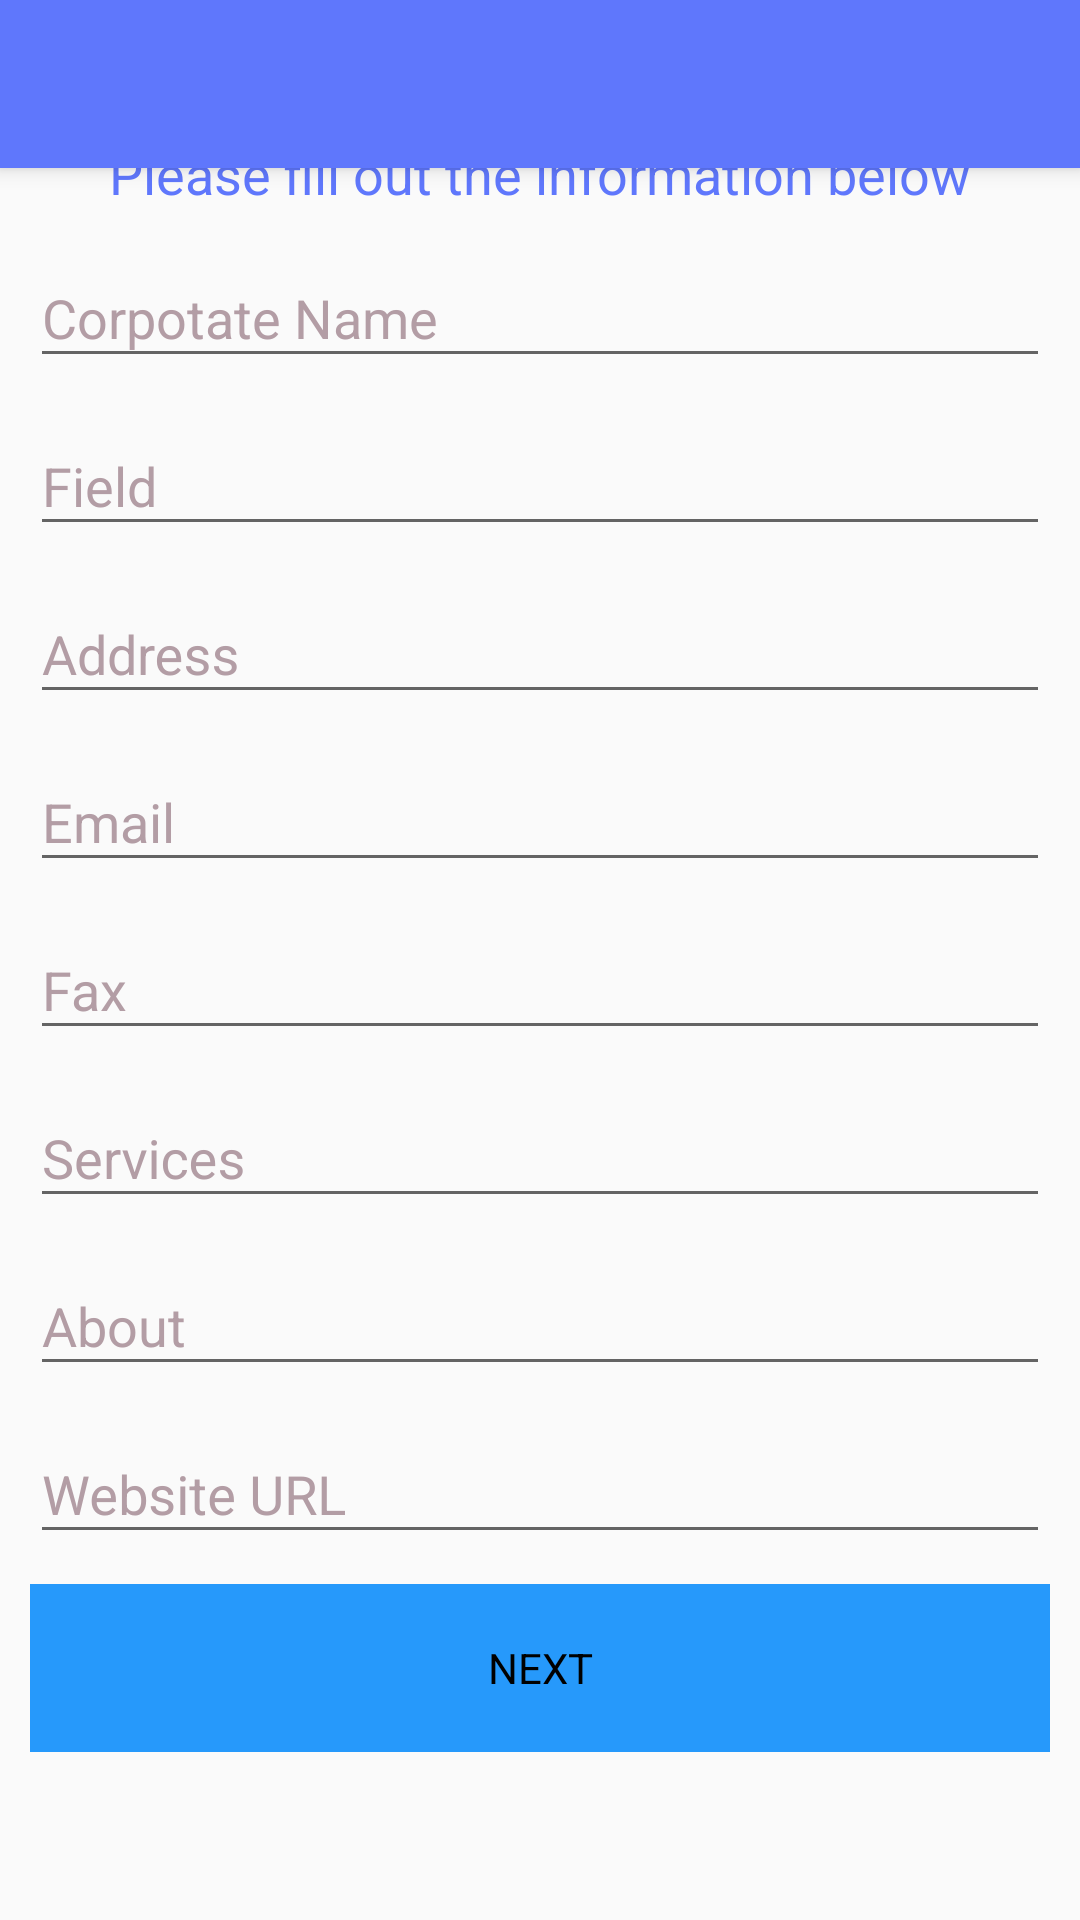

Layout XML and referenced resources for this Android screen:
<!-- AndroidManifest.xml: application theme AppTheme -->
<!-- res/layout/activity_corporateinfo_1.xml -->
<?xml version="1.0" encoding="utf-8"?>
<android.support.constraint.ConstraintLayout
    xmlns:android="http://schemas.android.com/apk/res/android"
    xmlns:app="http://schemas.android.com/apk/res-auto"
    xmlns:tools="http://schemas.android.com/tools"
    android:layout_width="match_parent"
    android:layout_height="match_parent"
    tools:context=".accountactivity.Corporateinfo1">

    <include layout="@layout/toolbar_layout"></include>

    <ScrollView
        xmlns:android="http://schemas.android.com/apk/res/android"
        android:layout_width="match_parent"
        android:layout_height="match_parent"
        android:fillViewport="true"
        tools:layout_editor_absoluteX="0dp"
        tools:layout_editor_absoluteY="0dp"
        tools:ignore="MissingConstraints">

    <LinearLayout
        android:layout_width="match_parent"
        android:layout_height="match_parent"
        android:gravity="center"
        android:orientation="vertical">

    <android.support.v7.widget.AppCompatTextView
        android:layout_width="wrap_content"
        android:layout_height="wrap_content"
        android:text="Please fill out the information below"
        android:textSize="18dp"
        android:textColor="@color/colorPrimary"/>

        <android.support.design.widget.TextInputLayout
            android:layout_width="match_parent"
            android:layout_height="wrap_content"
            android:layout_centerInParent="true"
            app:hintTextAppearance="@style/TextAppearance.App.TextInputLayout"
            android:textColorHint="@color/colorAccent"
            android:layout_marginLeft="10dp"
            android:layout_marginRight="10dp">
            <EditText
                android:layout_width="match_parent"
                android:layout_height="wrap_content"
                android:hint="Corpotate Name"/>
        </android.support.design.widget.TextInputLayout>


        <android.support.design.widget.TextInputLayout
            android:layout_width="match_parent"
            android:layout_height="wrap_content"
            android:layout_centerInParent="true"
            app:hintTextAppearance="@style/TextAppearance.App.TextInputLayout"
            android:textColorHint="@color/colorAccent"
            android:layout_marginLeft="10dp"
            android:layout_marginRight="10dp">
            <EditText
                android:layout_width="match_parent"
                android:layout_height="wrap_content"
                android:hint="Field"/>
        </android.support.design.widget.TextInputLayout>

        <android.support.design.widget.TextInputLayout
            android:layout_width="match_parent"
            android:layout_height="wrap_content"
            android:layout_centerInParent="true"
            app:hintTextAppearance="@style/TextAppearance.App.TextInputLayout"
            android:textColorHint="@color/colorAccent"
            android:layout_marginLeft="10dp"
            android:layout_marginRight="10dp">
            <EditText
                android:layout_width="match_parent"
                android:layout_height="wrap_content"
                android:hint="Address"/>
        </android.support.design.widget.TextInputLayout>


        <android.support.design.widget.TextInputLayout
            android:layout_width="match_parent"
            android:layout_height="wrap_content"
            android:layout_centerInParent="true"
            app:hintTextAppearance="@style/TextAppearance.App.TextInputLayout"
            android:textColorHint="@color/colorAccent"
            android:layout_marginLeft="10dp"
            android:layout_marginRight="10dp">
            <EditText
                android:layout_width="match_parent"
                android:layout_height="wrap_content"
                android:hint="Email"/>
        </android.support.design.widget.TextInputLayout>


        <android.support.design.widget.TextInputLayout
            android:layout_width="match_parent"
            android:layout_height="wrap_content"
            android:layout_centerInParent="true"
            app:hintTextAppearance="@style/TextAppearance.App.TextInputLayout"
            android:textColorHint="@color/colorAccent"
            android:layout_marginLeft="10dp"
            android:layout_marginRight="10dp">
            <EditText
                android:layout_width="match_parent"
                android:layout_height="wrap_content"
                android:hint="Fax"/>
        </android.support.design.widget.TextInputLayout>


        <android.support.design.widget.TextInputLayout
            android:layout_width="match_parent"
            android:layout_height="wrap_content"
            android:layout_centerInParent="true"
            app:hintTextAppearance="@style/TextAppearance.App.TextInputLayout"
            android:textColorHint="@color/colorAccent"
            android:layout_marginLeft="10dp"
            android:layout_marginRight="10dp">
            <EditText
                android:layout_width="match_parent"
                android:layout_height="wrap_content"
                android:hint="Services"/>
        </android.support.design.widget.TextInputLayout>


        <android.support.design.widget.TextInputLayout
            android:layout_width="match_parent"
            android:layout_height="wrap_content"
            android:layout_centerInParent="true"
            app:hintTextAppearance="@style/TextAppearance.App.TextInputLayout"
            android:textColorHint="@color/colorAccent"
            android:layout_marginLeft="10dp"
            android:layout_marginRight="10dp">
            <EditText
                android:layout_width="match_parent"
                android:layout_height="wrap_content"
                android:hint="About"/>
        </android.support.design.widget.TextInputLayout>


        <android.support.design.widget.TextInputLayout
            android:layout_width="match_parent"
            android:layout_height="wrap_content"
            android:layout_centerInParent="true"
            app:hintTextAppearance="@style/TextAppearance.App.TextInputLayout"
            android:textColorHint="@color/colorAccent"
            android:layout_marginLeft="10dp"
            android:layout_marginRight="10dp">
            <EditText
                android:layout_width="match_parent"
                android:layout_height="wrap_content"
                android:hint="Website URL"/>
        </android.support.design.widget.TextInputLayout>


        <Button
            style="?android:textAppearanceSmall"
            android:layout_width="wrap_content"
            android:layout_height="wrap_content"
            android:layout_margin="10dp"
            android:background="@drawable/bar"
            android:text="Next"
            android:textColor="@android:color/black"
            />

    </LinearLayout>
    </ScrollView>
</android.support.constraint.ConstraintLayout>
<!-- res/layout/toolbar_layout.xml (included above) -->
<?xml version="1.0" encoding="utf-8"?>
<android.support.v7.widget.Toolbar
    xmlns:android="http://schemas.android.com/apk/res/android"
    xmlns:app="http://schemas.android.com/apk/res-auto"
    android:id="@+id/my_toolbar"
    android:layout_width="match_parent"
    android:layout_height="?attr/actionBarSize"
    android:background="?attr/colorPrimary"
    android:elevation="4dp"
    android:theme="@style/ThemeOverlay.AppCompat.ActionBar"
    app:popupTheme="@style/ThemeOverlay.AppCompat.Light">

</android.support.v7.widget.Toolbar>
<!-- resources referenced by this layout -->
<resources>
  <color name="colorAccent">#b39da5</color>
  <color name="colorPrimary">#5f77fc</color>
  <!-- drawable bar: png bitmap (drawable-hdpi, 464 bytes) -->
  <style name="TextAppearance.App.TextInputLayout" parent="@android:style/TextAppearance">
          <item name="android:textColor">@color/colorAccent</item></style>
  <style name="AppTheme" parent="Theme.AppCompat.Light.NoActionBar">
          
          <item name="colorPrimary">@color/colorPrimary</item>
          <item name="colorPrimaryDark">@color/colorPrimaryDark</item>
          <item name="colorAccent">@color/colorAccent</item>
      </style>
  <color name="colorPrimaryDark">#303F9F</color>
</resources>
